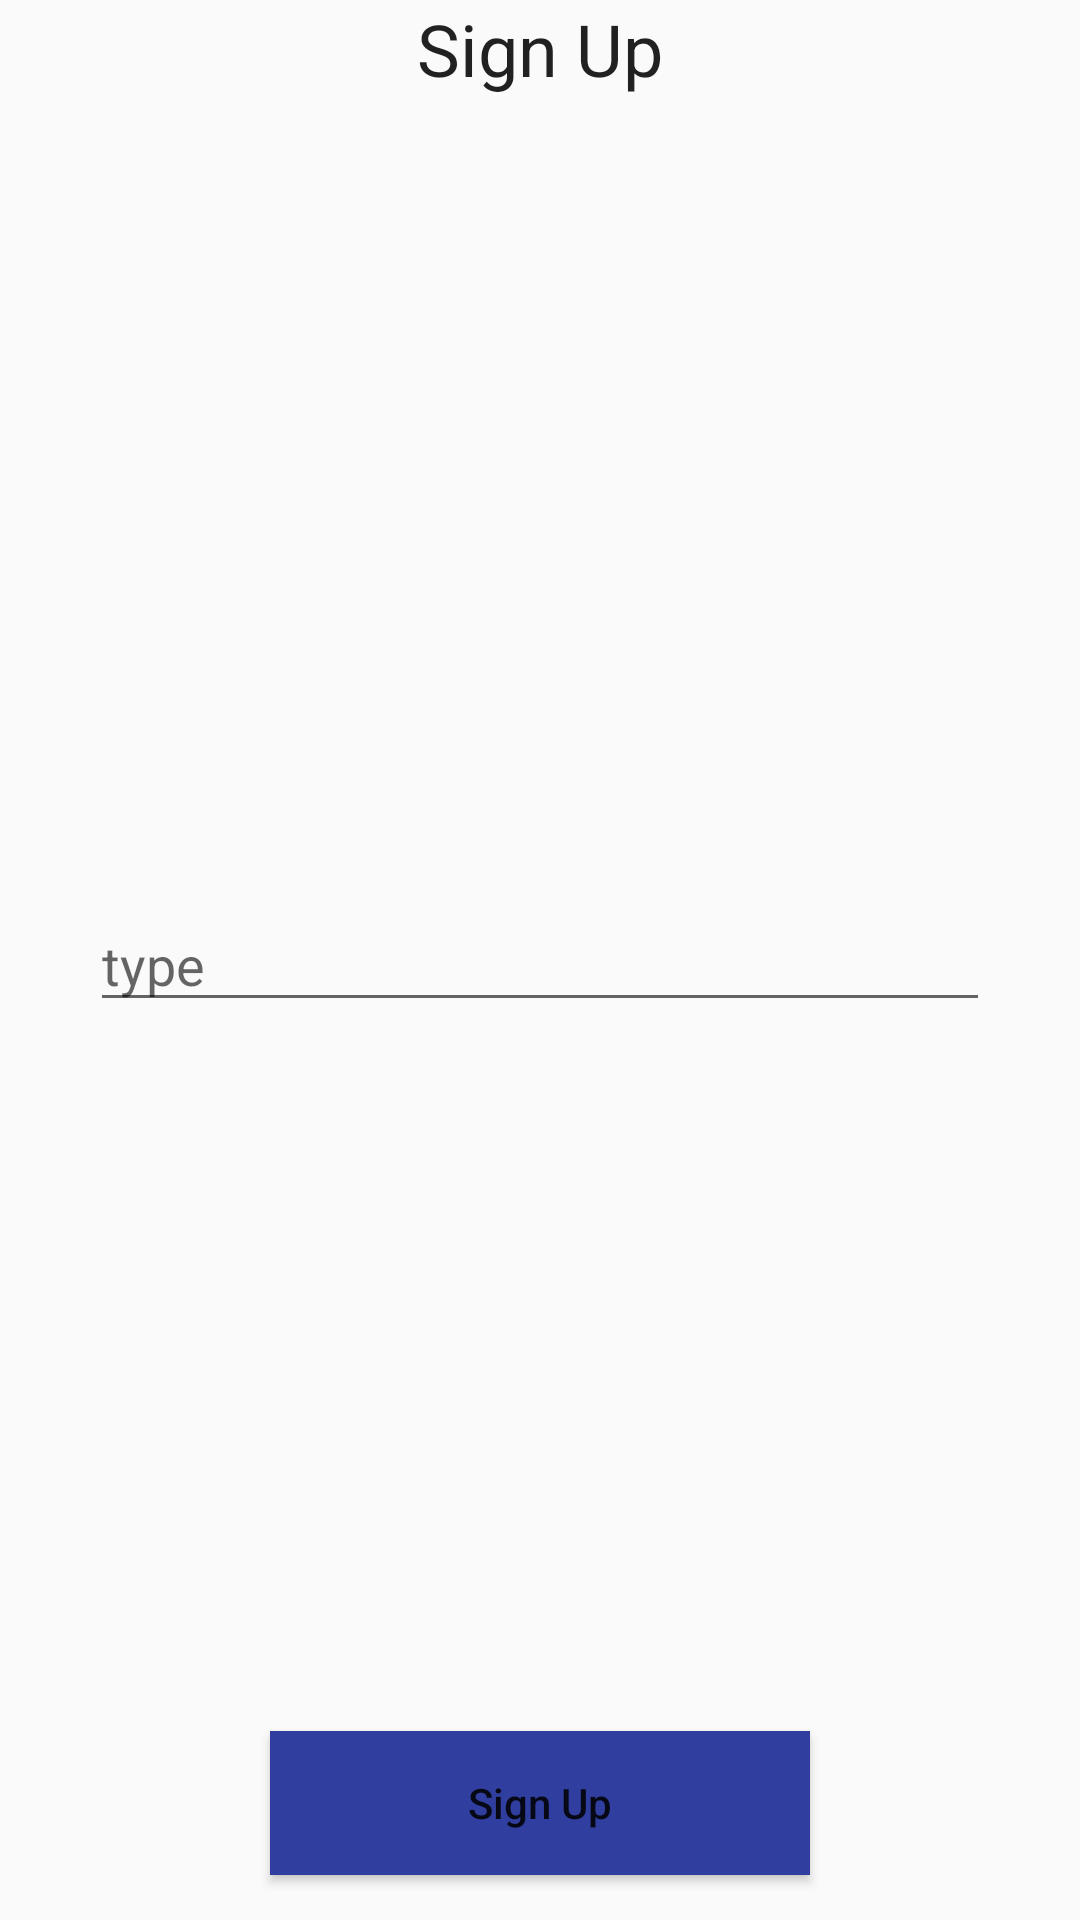

The Android layout XML behind this screen, and the referenced resources:
<!-- AndroidManifest.xml: application theme AppTheme -->
<!-- res/layout/activity_main_api.xml -->
<?xml version="1.0" encoding="utf-8"?>
<RelativeLayout xmlns:android="http://schemas.android.com/apk/res/android"
    xmlns:app="http://schemas.android.com/apk/res-auto"
    xmlns:tools="http://schemas.android.com/tools"
    android:layout_width="match_parent"
    android:layout_height="match_parent"
    tools:context="com.example.supunnethmal.slide.Api2.MainApi">

    <TextView
        android:layout_width="wrap_content"
        android:layout_height="wrap_content"
        android:layout_centerHorizontal="true"
        android:layout_marginBottom="10dp"
        android:text="Sign Up"
        android:textAppearance="@style/Base.TextAppearance.AppCompat.Headline" />
    <LinearLayout
        android:id="@+id/linearLayout"
        android:layout_width="match_parent"
        android:layout_height="wrap_content"
        android:layout_centerVertical="true"
        android:layout_marginLeft="20dp"
        android:layout_marginRight="20dp"
        android:orientation="vertical"
        android:padding="10dp">

        <EditText
            android:id="@+id/editTextEmail"
            android:layout_width="match_parent"
            android:layout_height="wrap_content"
            android:drawablePadding="5dp"
            android:hint="type"
            android:inputType="textEmailAddress" />
    </LinearLayout>

    <Button
        android:id="@+id/buttonSignUp"
        android:layout_width="180dp"
        android:layout_height="wrap_content"
        android:layout_alignParentBottom="true"
        android:layout_centerHorizontal="true"
        android:layout_marginBottom="15dp"
        android:background="@color/colorPrimaryDark"
        android:text="Sign Up"
        android:textAllCaps="false" />

</RelativeLayout>
<!-- resources referenced by this layout -->
<resources>
  <color name="colorPrimaryDark">#303F9F</color>
  <style name="AppTheme" parent="Theme.AppCompat.Light.NoActionBar">
          
          <item name="colorPrimary">@color/colorPrimary</item>
          <item name="colorPrimaryDark">@color/colorPrimaryDark</item>
          <item name="colorAccent">@color/colorAccent</item>
          <item name="android:windowNoTitle">true</item>
          <item name="android:windowFullscreen">true</item>
  
      </style>
  <color name="colorPrimary">#3F51B5</color>
  <color name="colorAccent">#FF4081</color>
</resources>
